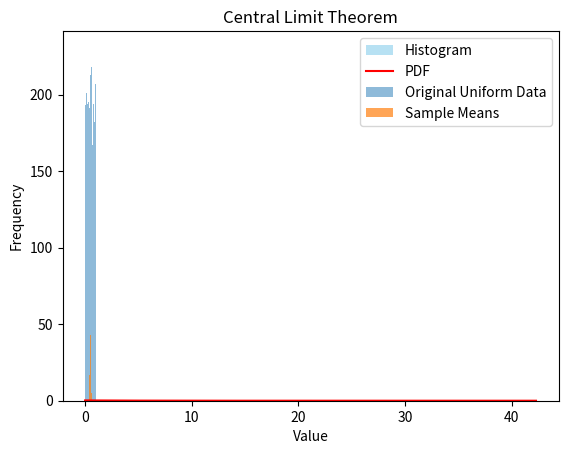

This chart was generated by the following Python code:
# Imports
import random
import numpy as np
import matplotlib as plt 
import matplotlib.pyplot as plt
from scipy.stats import expon

# 1. Coin Toss Simulation
def coin_toss_simulation(n=10000):
    heads = sum(1 for _ in range(n) if random.choice(['H', 'T']) == 'H')
    tails = n - heads
    print(f"Coin Toss - Heads: {heads/n:.4f}, Tails: {tails/n:.4f}")

# 2. Dice Sum Simulation
def dice_sum_simulation(n=10000):
    count_7 = sum(1 for _ in range(n) if sum([random.randint(1, 6), random.randint(1, 6)]) == 7)
    print(f"Probability of sum 7 when rolling two dice: {count_7/n:.4f}")

# 3. Probability of At Least One 6
def probability_at_least_one_6(trials=10000):
    success = 0
    for _ in range(trials):
        if 6 in [random.randint(1, 6) for _ in range(10)]:
            success += 1
    print(f"Probability of at least one 6 in 10 rolls: {success/trials:.4f}")

# 4. Conditional Probability & Bayes
def conditional_probability_simulation(trials=1000):
    colors = ['R']*5 + ['G']*7 + ['B']*8
    prev, count_rb = None, 0
    blue_followed_by_red = 0
    for _ in range(trials):
        current = random.choice(colors)
        if prev == 'B':
            count_rb += 1
            if current == 'R':
                blue_followed_by_red += 1
        prev = current
    if count_rb > 0:
        cond_prob = blue_followed_by_red / count_rb
        print(f"P(Red | Blue before) = {cond_prob:.4f}")
    else:
        print("Not enough blue balls drawn for conditional probability.")
    # Bayes' Theorem Approximation
    p_r = 5 / 20
    p_b = 8 / 20
    p_b_given_r = 8 / 20
    bayes_theorem = (p_b_given_r * p_r) / p_b
    print(f"Bayes Theorem Approximation: {bayes_theorem:.4f}")

# 5. Discrete Random Variable
def discrete_random_variable():
    values = [1, 2, 3]
    probs = [0.25, 0.35, 0.4]
    sample = np.random.choice(values, size=1000, p=probs)
    mean = np.mean(sample)
    variance = np.var(sample)
    std_dev = np.std(sample)
    print(f"Mean: {mean:.4f}, Variance: {variance:.4f}, Std Dev: {std_dev:.4f}")

# 6. Exponential Distribution
def exponential_distribution():
    data = np.random.exponential(scale=5, size=2000)
    plt.hist(data, bins=50, density=True, alpha=0.6, color='skyblue', label='Histogram')
    x = np.linspace(0, max(data), 1000)
    pdf = expon.pdf(x, scale=5)
    plt.plot(x, pdf, 'r', label='PDF')
    plt.title('Exponential Distribution (mean=5)')
    plt.xlabel('Value')
    plt.ylabel('Density')
    plt.legend()
    plt.show()

# 7. Central Limit Theorem
def central_limit_theorem():
    data = np.random.uniform(0, 1, 10000)
    plt.hist(data, bins=50, alpha=0.5, label='Original Uniform Data')
    sample_means = [np.mean(np.random.choice(data, 30)) for _ in range(1000)]
    plt.hist(sample_means, bins=50, alpha=0.7, label='Sample Means')
    plt.title('Central Limit Theorem')
    plt.xlabel('Value')
    plt.ylabel('Frequency')
    plt.legend()
    plt.show()

# 8. Run All Simulations
def run_all():
    coin_toss_simulation()
    dice_sum_simulation()
    probability_at_least_one_6()
    conditional_probability_simulation()
    discrete_random_variable()
    exponential_distribution()
    central_limit_theorem()

# Run all
run_all()
